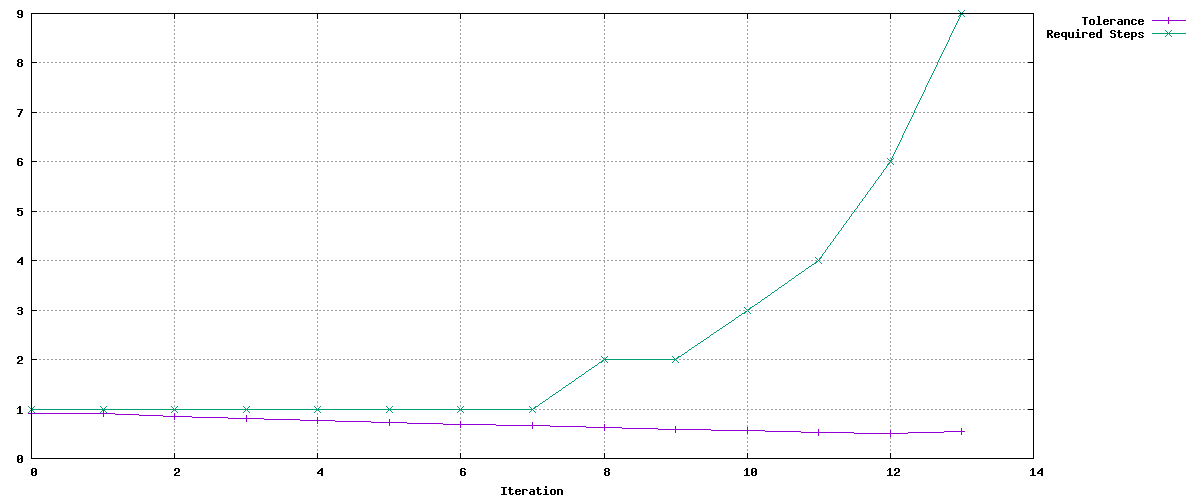

The table this chart was drawn from, first rows:
Tolerance, Required Steps
0.9, 1
0.9, 1
0.8541, 1
0.8106, 1
0.7693, 1
0.7301, 1
0.6929, 1
0.6576, 1
0.6241, 2
0.5923, 2
0.5621, 3
0.5335, 4
0.5063, 6
0.5456, 9
